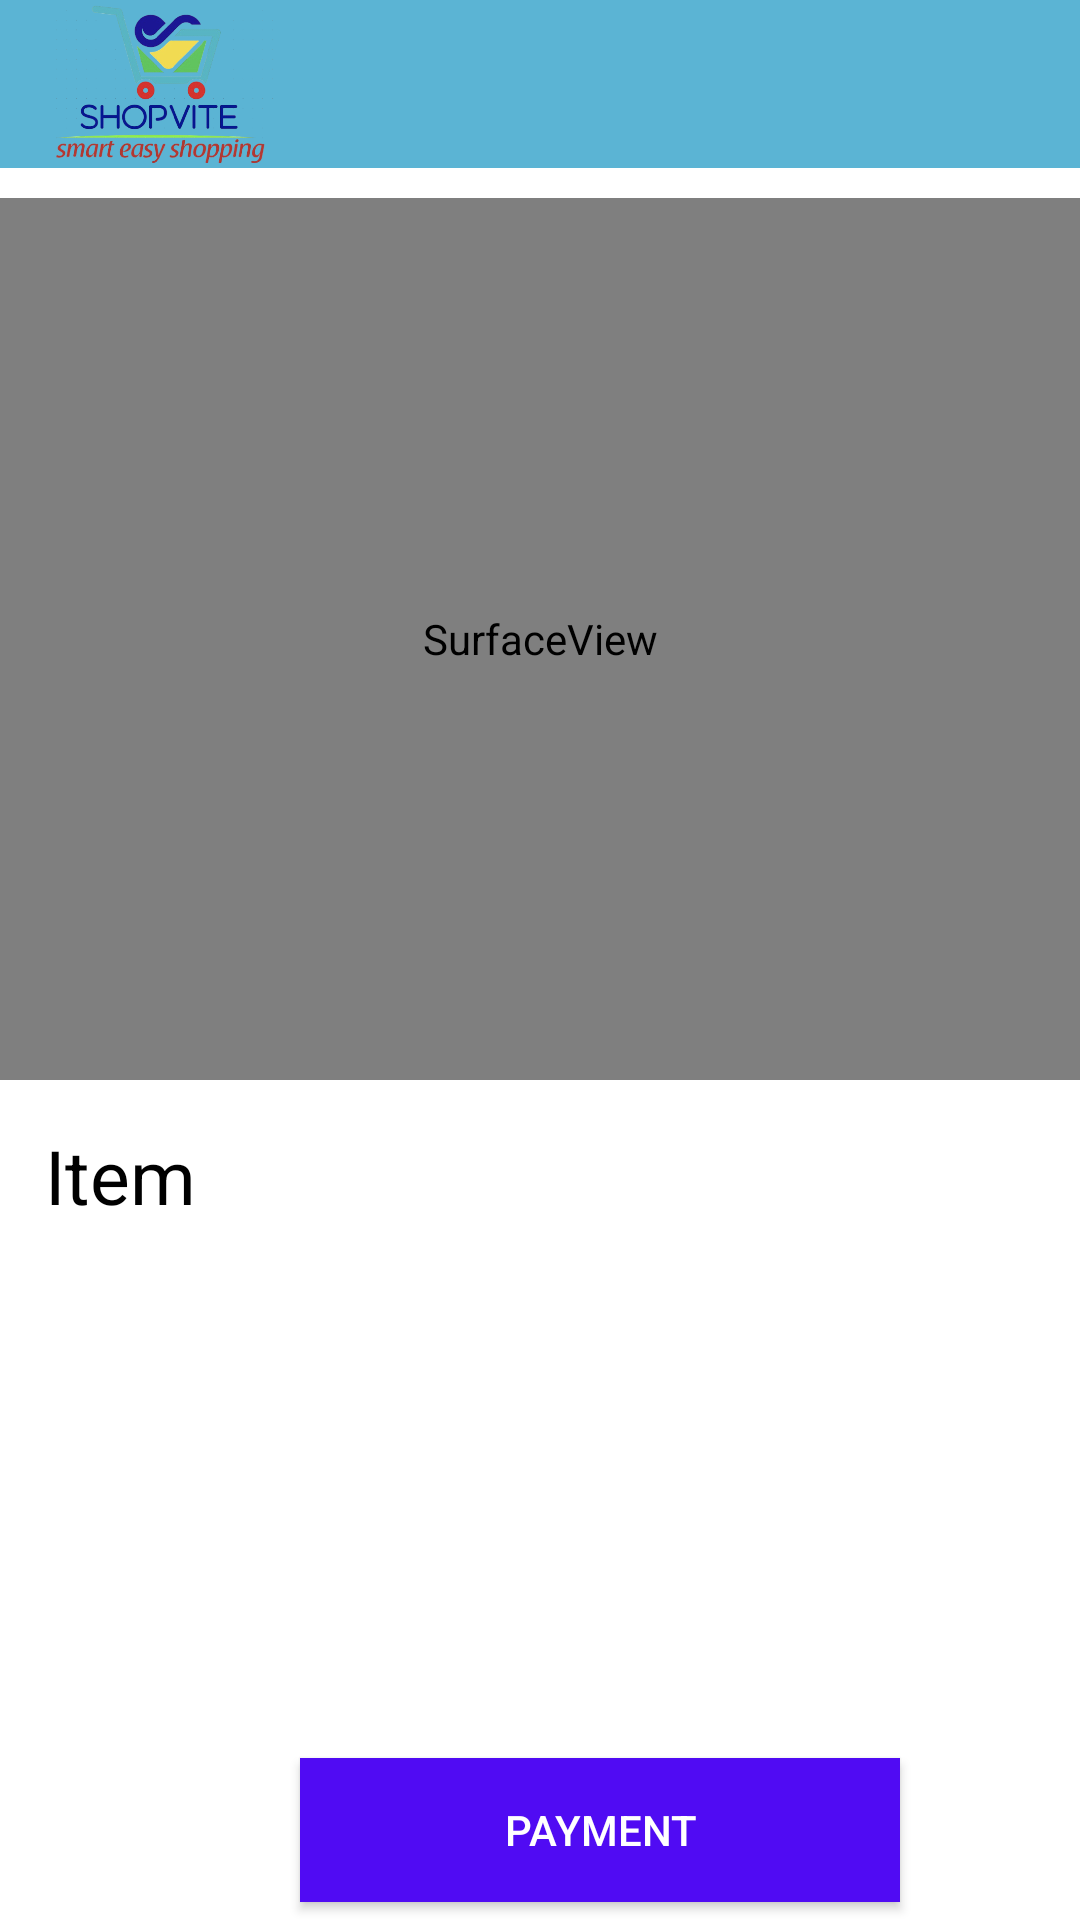

Here is an Android app screen rendered from its layout file. Give the layout XML and the strings, colors and styles it references.
<!-- AndroidManifest.xml: application theme AppTheme -->
<!-- res/layout/activity_cart.xml -->
<?xml version="1.0" encoding="utf-8"?>
<LinearLayout xmlns:android="http://schemas.android.com/apk/res/android"
    xmlns:app="http://schemas.android.com/apk/res-auto"
    xmlns:tools="http://schemas.android.com/tools"
    android:layout_width="match_parent"
    android:layout_height="match_parent"
    android:background="#FFFFFF"
    android:orientation="vertical">

    <androidx.appcompat.widget.Toolbar
        android:id="@+id/tool"
        android:layout_width="match_parent"
        android:layout_height="?attr/actionBarSize"
        android:background="#5BB4D4"
        app:layout_constraintEnd_toEndOf="parent"
        app:layout_constraintStart_toStartOf="parent"
        app:layout_constraintTop_toTopOf="parent">


        <ImageView
            android:id="@+id/logo"
            android:layout_width="wrap_content"
            android:layout_height="wrap_content"
            android:adjustViewBounds="true"
            android:src="@drawable/logo2" />
    </androidx.appcompat.widget.Toolbar>


    <SurfaceView
        android:id="@+id/surface_view"
        android:layout_width="match_parent"
        android:layout_height="294dp"
        android:layout_marginTop="10dp"
        app:layout_constraintLeft_toLeftOf="parent"
        app:layout_constraintRight_toRightOf="parent"
        app:layout_constraintTop_toTopOf="parent" />

    <TextView
        android:id="@+id/barcode_text"
        android:layout_width="411dp"
        android:layout_height="216dp"
        android:layout_marginLeft="10dp"
        android:layout_marginTop="10dp"
        android:layout_marginRight="30dp"
        android:padding="5dp"
        android:text="Item "
        android:textColor="@android:color/black"
        android:textSize="25sp"
        app:layout_constraintTop_toBottomOf="@id/surface_view" />

    <Button
        android:id="@+id/payment"
        android:layout_width="200dp"
        android:layout_height="wrap_content"
        android:layout_marginLeft="100dp"
        android:background="#500BF3"
        android:text="Payment"
        android:textColor="#FFFFFF" />

    <FrameLayout
        android:id="@+id/fragment_container"
        android:layout_width="match_parent"
        android:layout_height="match_parent"
        android:layout_marginBottom="56dp"
        app:layout_constraintLeft_toLeftOf="parent"
        app:layout_constraintTop_toTopOf="parent" />

    <com.google.android.material.bottomnavigation.BottomNavigationView
        android:layout_width="0dp"
        android:layout_height="wrap_content"
        android:background="@color/colorPrimaryDark"
        app:itemIconTint="@android:color/white"
        app:layout_constraintBottom_toBottomOf="parent"
        app:layout_constraintLeft_toLeftOf="parent"
        app:layout_constraintRight_toRightOf="parent"
        app:menu="@menu/navigation_menu" />

</LinearLayout>
<!-- resources referenced by this layout -->
<resources>
  <color name="colorPrimaryDark">#3700B3</color>
  <!-- drawable logo2: png bitmap (drawable, 155962 bytes) -->
  <style name="AppTheme" parent="Theme.AppCompat.NoActionBar">
          
          <item name="colorPrimary">#4E4A4A</item>
          <item name="colorPrimaryDark">#212121</item>
          <item name="colorAccent">@color/colorAccent</item>
      </style>
  <color name="colorAccent">#009688</color>
</resources>
